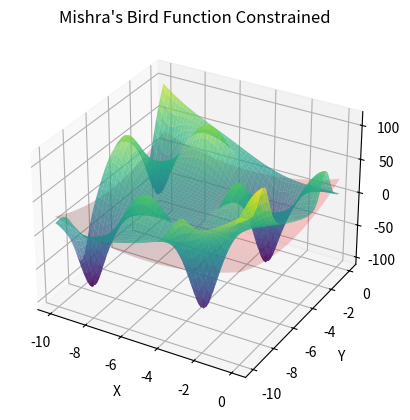

Write the Python code that produced this figure.
import numpy as np
import matplotlib.pyplot as plt
from mpl_toolkits.mplot3d import Axes3D

def mishras_bird(x, y):
    return np.sin(y) * np.exp((1 - np.cos(x))**2) + np.cos(x) * np.exp((1 - np.sin(y))**2) + (x - y)**2

def constraint(x, y):
    return (x + 5)**2 + (y + 5)**2 - 25

x = np.linspace(-10, 0, 100)
y = np.linspace(-10, 0, 100)
X, Y = np.meshgrid(x, y)
Z_mishras_bird = mishras_bird(X, Y)
Z_constraint = constraint(X, Y)

fig = plt.figure()
ax = fig.add_subplot(111, projection='3d')

ax.plot_surface(X, Y, Z_mishras_bird, cmap='viridis', alpha=0.7)
ax.plot_surface(X, Y, Z_constraint, color='red', alpha=0.2)
ax.set_xlabel('X')
ax.set_ylabel('Y')
ax.set_zlabel('Z')
ax.set_title("Mishra's Bird Function Constrained")
plt.show()
